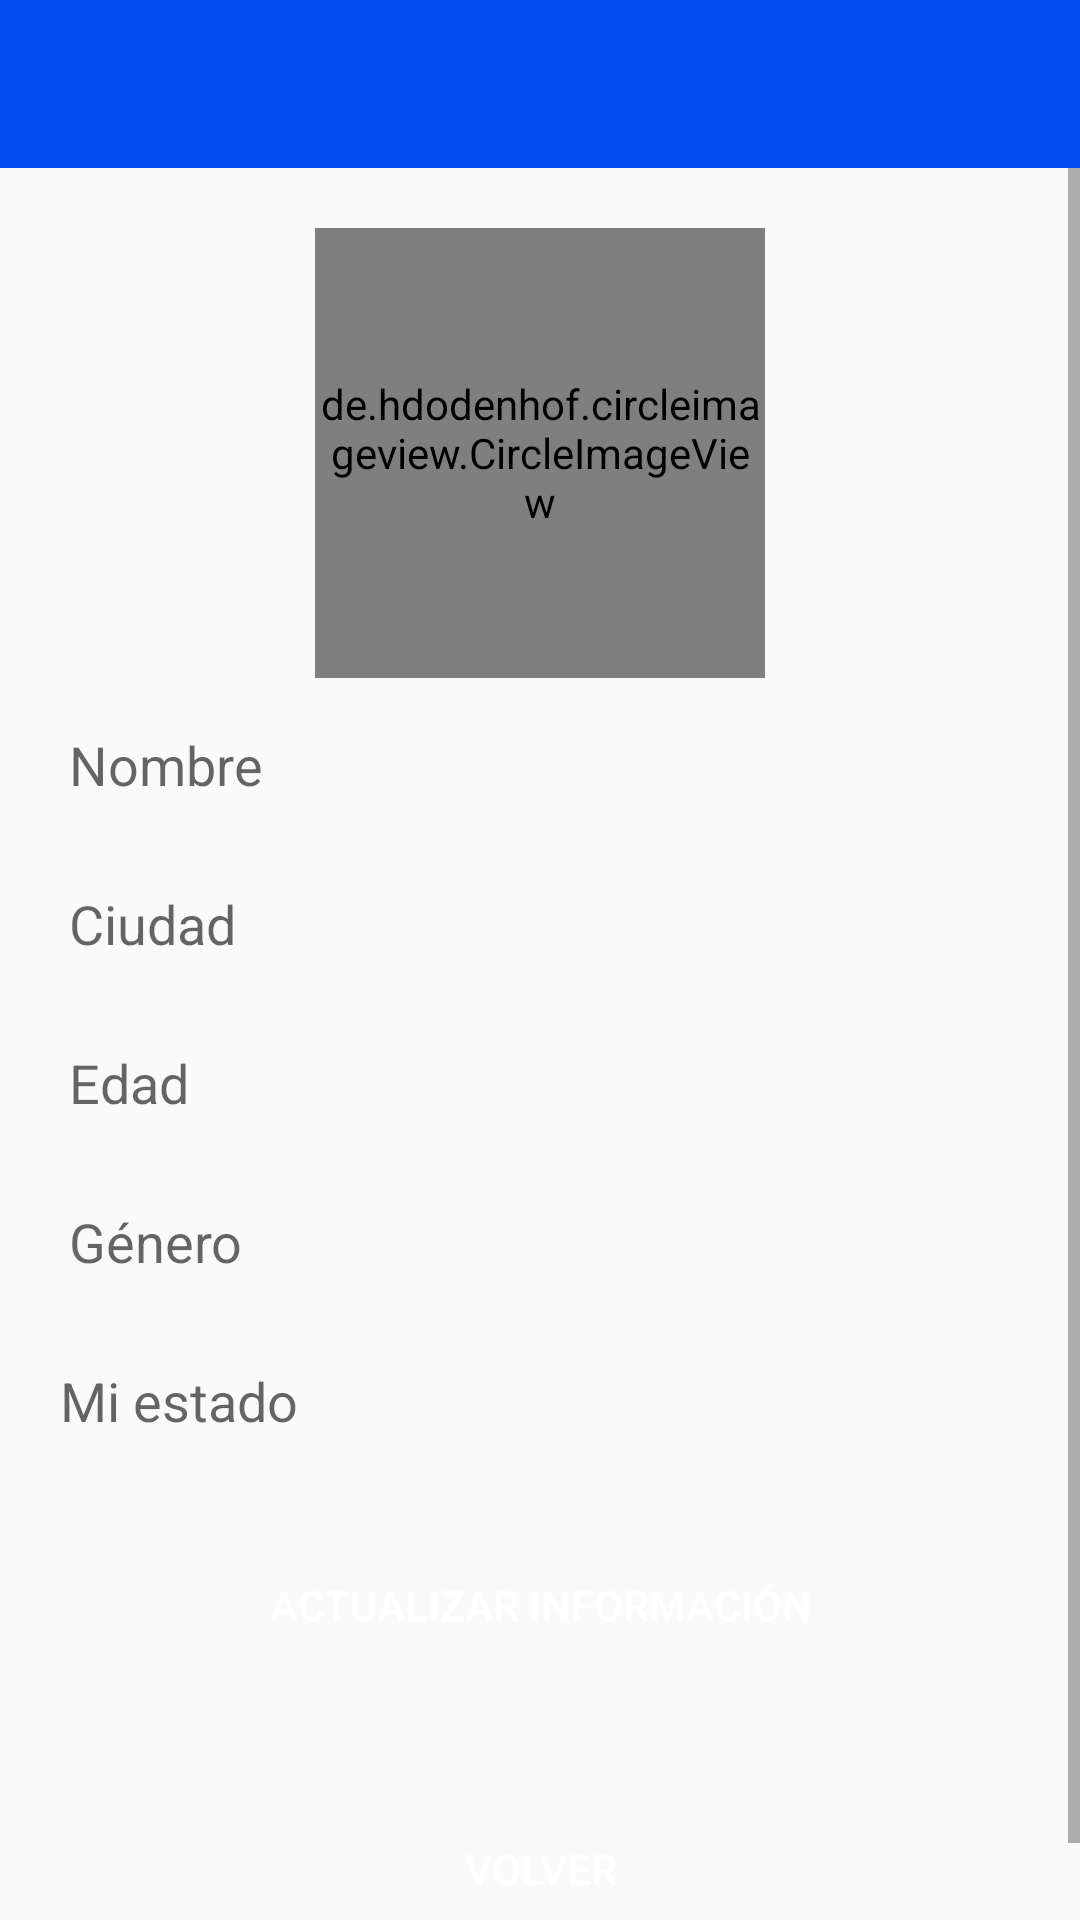

Here is an Android app screen rendered from its layout file. Give the layout XML and the strings, colors and styles it references.
<!-- AndroidManifest.xml: activity theme Theme.AppCompat.DayNight.NoActionBar -->
<!-- res/layout/activity_miperfil.xml -->
<?xml version="1.0" encoding="utf-8"?>
<RelativeLayout xmlns:android="http://schemas.android.com/apk/res/android"
    xmlns:app="http://schemas.android.com/apk/res-auto"
    xmlns:tools="http://schemas.android.com/tools"
    android:layout_width="match_parent"
    android:layout_height="match_parent"
    tools:context=".MiperfilActivity"
    android:fitsSystemWindows="true">

    <include
        android:id="@+id/toolbar_miperfil"
        layout="@layout/toolbar_principal" />

    <ScrollView
        android:id="@+id/mi_scroll_view12"
        android:layout_width="match_parent"
        android:layout_height="wrap_content"
        android:layout_below="@+id/toolbar_miperfil">

        <RelativeLayout
            android:layout_width="match_parent"
            android:layout_height="wrap_content">

    <de.hdodenhof.circleimageview.CircleImageView
        android:id="@+id/imagen_miperfil"
        android:layout_width="150dp"
        android:layout_height="150dp"
        android:layout_marginTop="20dp"
        android:layout_centerHorizontal="true"
        android:src="@drawable/defaultprofilephoto"
        app:civ_border_color="@color/black"
        app:civ_border_width="2dp"/>
    <EditText
        android:id="@+id/nombre_miperfil"
        android:layout_width="match_parent"
        android:layout_height="48dp"
        android:layout_marginRight="15dp"
        android:layout_marginLeft="15dp"
        android:layout_below="@+id/imagen_miperfil"
        android:layout_marginTop="5dp"
        android:background="@drawable/textos"
        android:padding="8dp"
        android:hint="@string/nombre"/>

    <EditText
        android:id="@+id/ciudad_miperfil"
        android:layout_width="match_parent"
        android:layout_height="48dp"
        android:layout_marginRight="15dp"
        android:layout_marginLeft="15dp"
        android:layout_below="@+id/nombre_miperfil"
        android:layout_marginTop="5dp"
        android:background="@drawable/textos"
        android:padding="8dp"
        android:hint="@string/ciudad"
        android:inputType="text" />

    <EditText
        android:id="@+id/edad_miperfil"
        android:layout_width="match_parent"
        android:layout_height="48dp"
        android:layout_marginRight="15dp"
        android:layout_marginLeft="15dp"
        android:layout_below="@+id/ciudad_miperfil"
        android:layout_marginTop="5dp"
        android:background="@drawable/textos"
        android:padding="8dp"
        android:hint="@string/edad"
        android:inputType="number"/>

    <EditText
        android:id="@+id/genero_miperfil"
        android:layout_width="match_parent"
        android:layout_height="48dp"
        android:layout_marginRight="15dp"
        android:layout_marginLeft="15dp"
        android:layout_below="@+id/edad_miperfil"
        android:layout_marginTop="5dp"
        android:background="@drawable/textos"
        android:padding="8dp"
        android:hint="@string/genero"/>

    <EditText
        android:id="@+id/estado_miperfil"
        android:layout_width="match_parent"
        android:layout_height="48dp"
        android:layout_marginRight="10dp"
        android:layout_marginLeft="10dp"
        android:layout_below="@+id/genero_miperfil"
        android:layout_marginTop="5dp"
        android:background="@drawable/textos"
        android:padding="10dp"
        android:inputType="textMultiLine"
        android:hint="@string/mi_estado"/>

    <Button
        android:id="@+id/boton_miperfil"
        android:layout_width="match_parent"
        android:layout_height="wrap_content"
        android:layout_below="@id/estado_miperfil"
        android:layout_margin="20dp"
        android:background="@drawable/boton_redondeado"
        android:backgroundTint="@color/fb_color"
        android:textColor="@color/white"
        android:text="@string/actualizar_informacion"/>

    <Button
        android:id="@+id/atras_miperfil"
        android:layout_width="match_parent"
        android:layout_height="wrap_content"
        android:layout_below="@id/boton_miperfil"
        android:background="@drawable/boton_redondeado"
        android:backgroundTint="@color/red"
        android:textColor="@color/white"
        android:layout_margin="20dp"
        android:text="@string/volver_miperfil"/>
        </RelativeLayout>
    </ScrollView>
</RelativeLayout>
<!-- res/layout/toolbar_principal.xml (included above) -->
<?xml version="1.0" encoding="utf-8"?>
<androidx.appcompat.widget.Toolbar
    xmlns:android="http://schemas.android.com/apk/res/android"
    android:layout_width="match_parent"
    android:layout_height="wrap_content"
    android:id="@+id/toolbar_app_principal"
    android:background="@color/fb_color"
    android:theme="@style/ThemeOverlay.AppCompat.Dark">
</androidx.appcompat.widget.Toolbar>
<!-- resources referenced by this layout -->
<resources>
  <color name="black">#FF000000</color>
  <color name="fb_color">#034CEF</color>
  <color name="red">#9F0B0B</color>
  <color name="white">#FFFFFFFF</color>
  <string name="actualizar_informacion">Actualizar información</string>
  <string name="ciudad">Ciudad</string>
  <string name="edad">Edad</string>
  <string name="genero">Género</string>
  <string name="mi_estado">Mi estado</string>
  <string name="nombre">Nombre</string>
  <string name="volver_miperfil">Volver</string>
</resources>
